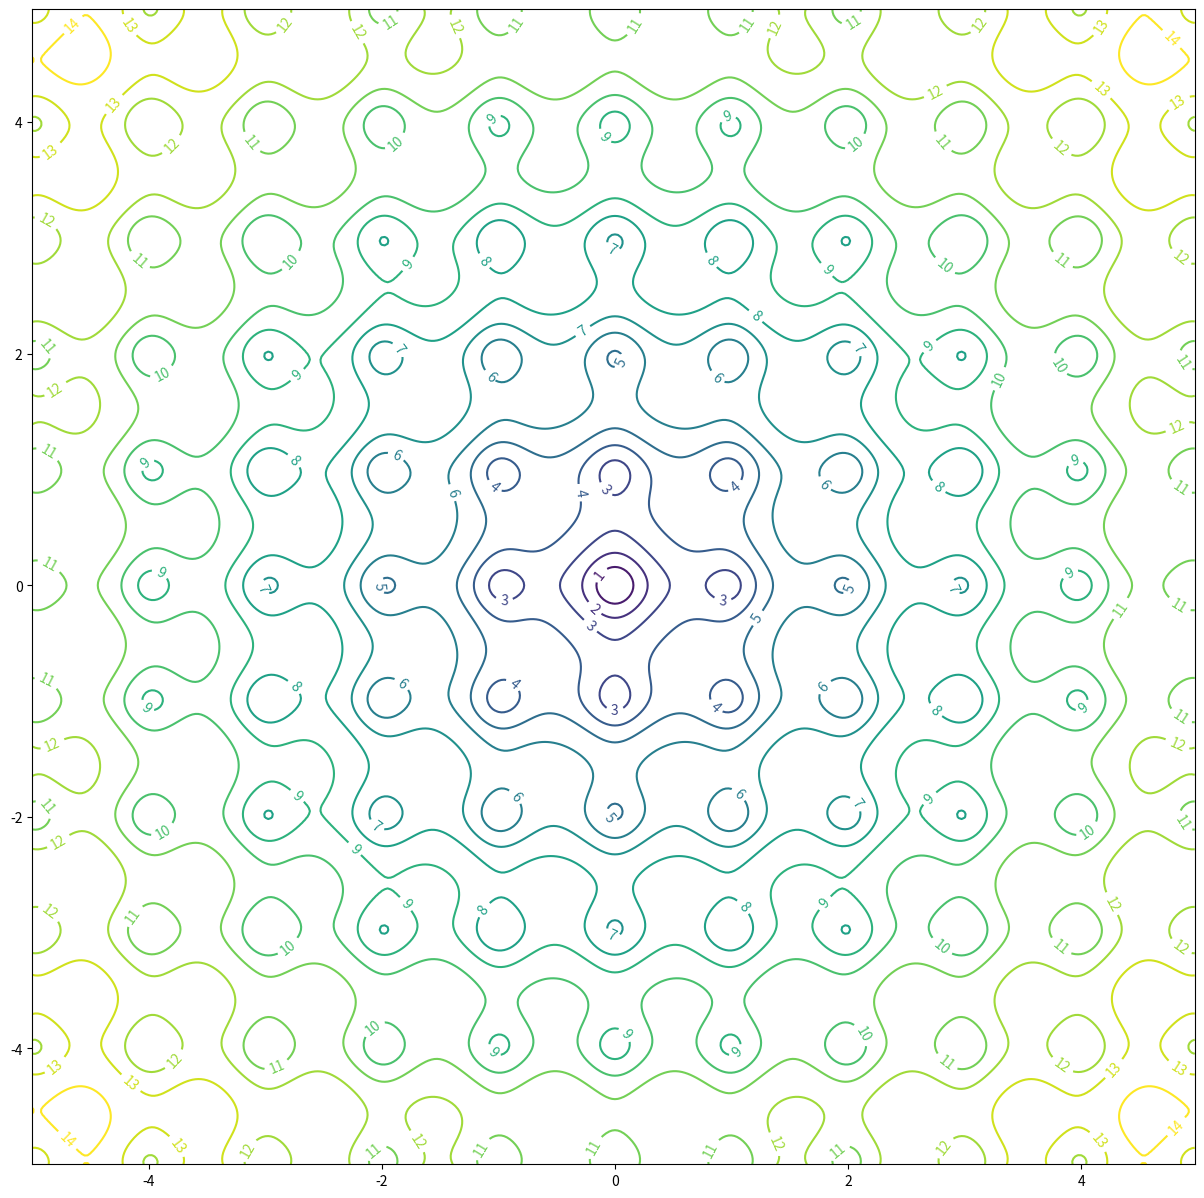

Recreate this plot in Python. (Note: this script raises an exception after producing the figure.)
# https://stackoverflow.com/questions/31499689/adding-extra-contour-lines-using-matplotlib-2d-contour-plotting

import numpy as np
import matplotlib.mlab as mlab
import matplotlib.pyplot as plt
import math

# https://stackoverflow.com/questions/20228546/how-do-i-apply-some-function-to-a-python-meshgrid
@np.vectorize
# https://github.com/adhishagc/Ackley-Function
def ackley_function(x1,x2):
  #returns the point value of the given coordinate
  part_1 = -0.2*math.sqrt(0.5*(x1*x1 + x2*x2))
  part_2 = 0.5*(math.cos(2*math.pi*x1) + math.cos(2*math.pi*x2))
  value = math.exp(1) + 20 - 20 * math.exp(part_1) - math.exp(part_2)
  #returning the value
  return value

delta = 0.025
x = np.arange(-5.0, 5.0, delta)
y = np.arange(-5.0, 5.0, delta)

# https://numpy.org/doc/stable/reference/generated/numpy.meshgrid.html
X, Y = np.meshgrid(x, y)

Z = ackley_function(X,Y)

# https://stackoverflow.com/questions/332289/how-do-you-change-the-size-of-figures-drawn-with-matplotlib
plt.figure(figsize=(15, 15))
levels = np.arange(0.0,15.0,1)
CS = plt.contour(X, Y, Z, levels=levels)
plt.clabel(CS, inline=1, fontsize=10)
plt.savefig('images/function-ackley-contour.png')